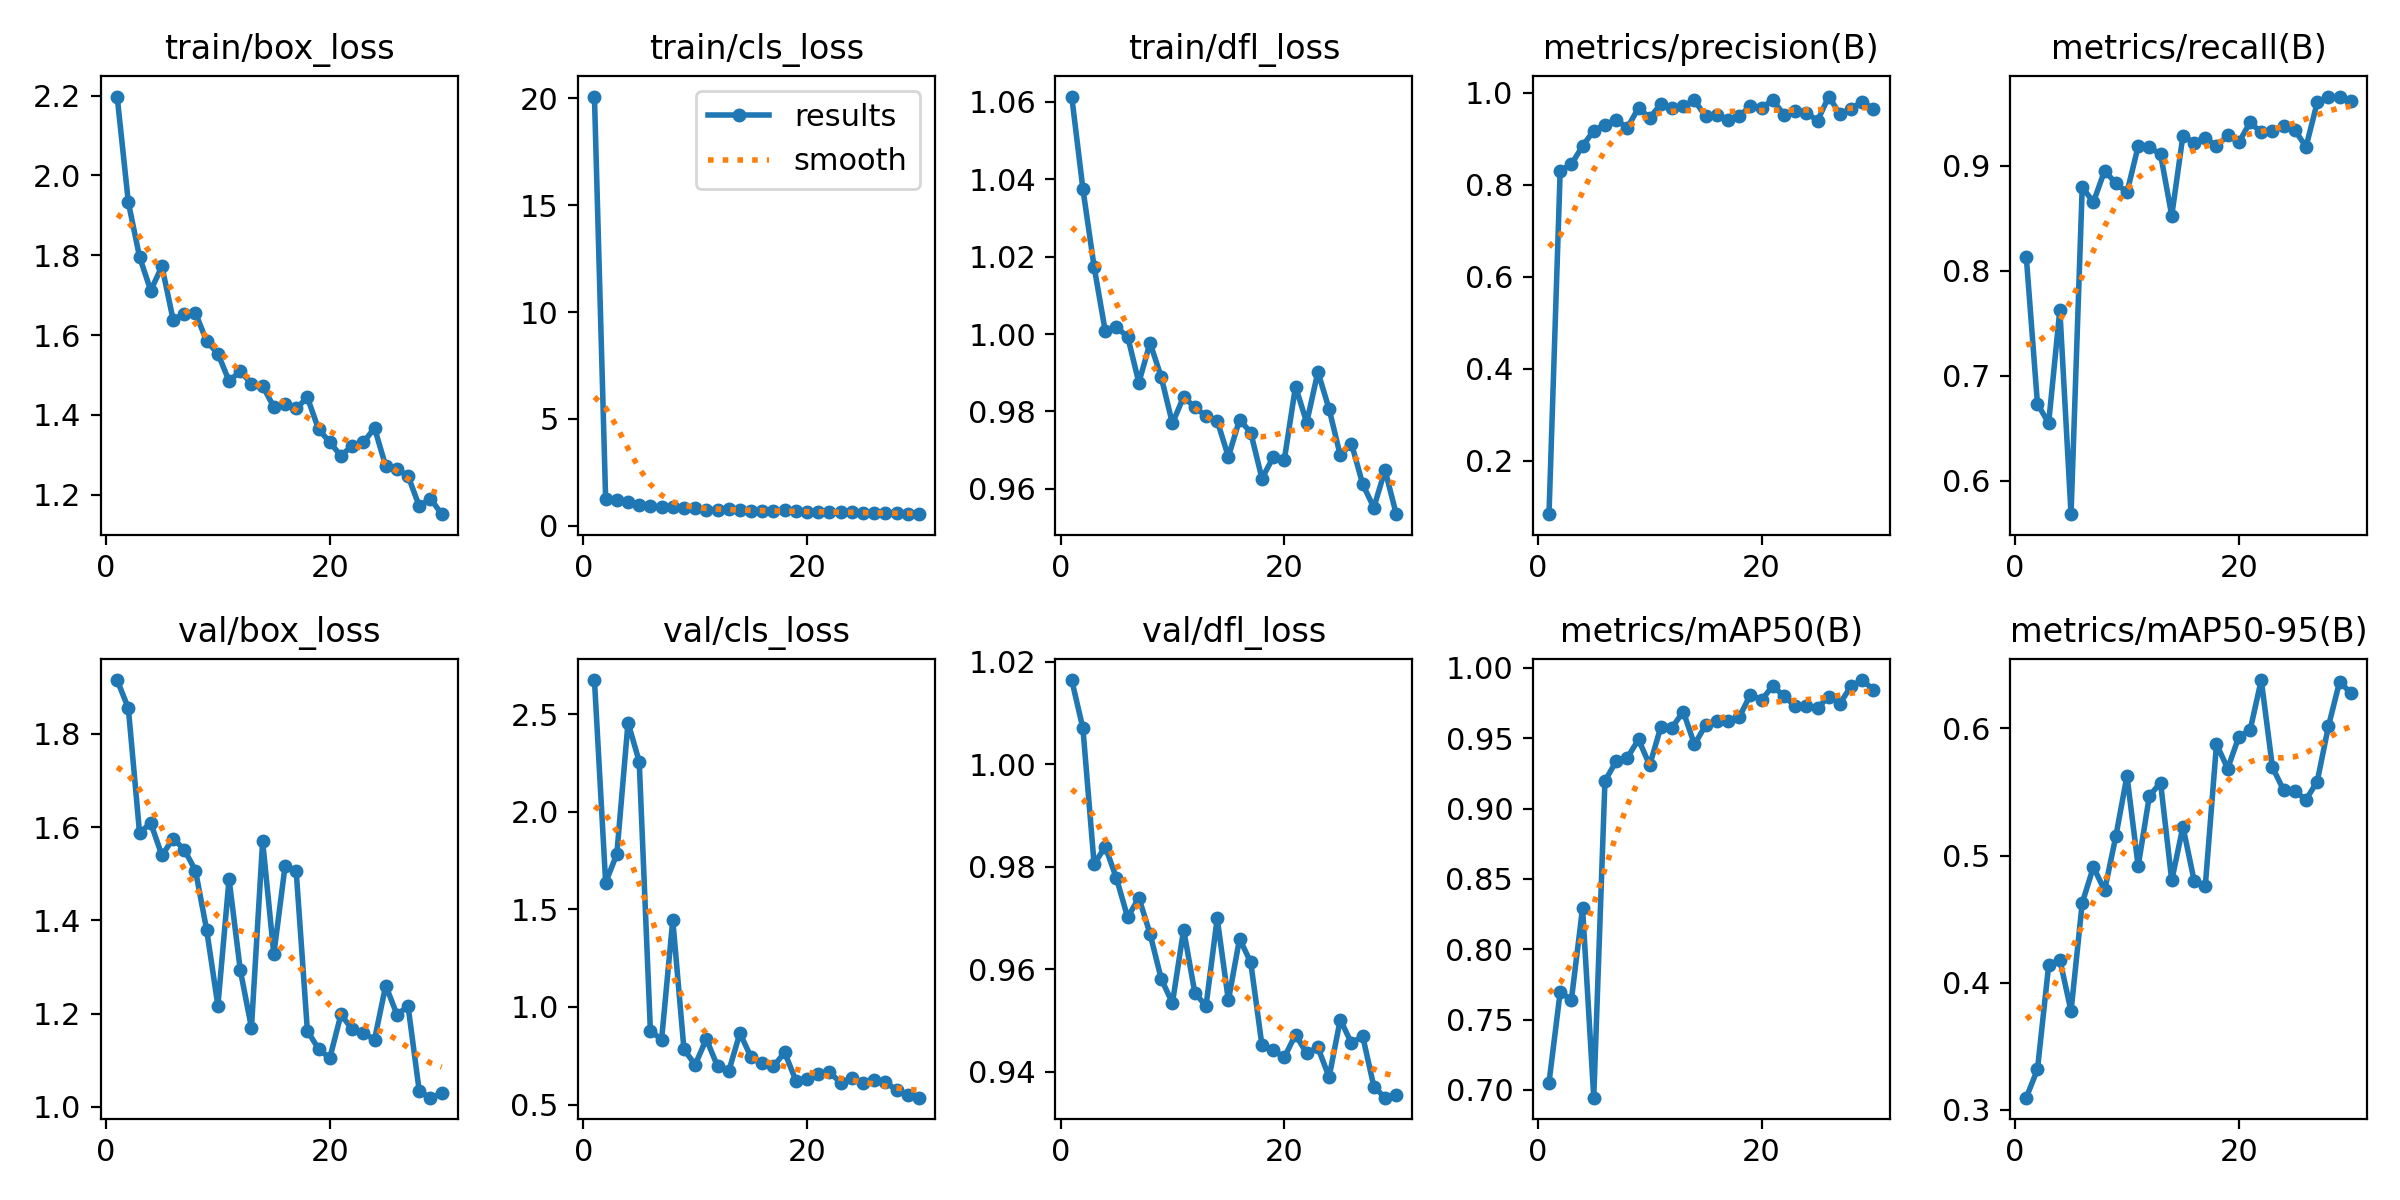

Data behind this chart, as committed beside it:
epoch, train/box_loss, train/cls_loss, train/dfl_loss, metrics/precision(B), metrics/recall(B), metrics/mAP50(B), metrics/mAP50-95(B), val/box_loss, val/cls_loss, val/dfl_loss, lr/pg0, lr/pg1, lr/pg2
1, 2.197, 20.09, 1.061, 0.08357, 0.8132, 0.7052, 0.3095, 1.916, 2.674, 1.016, 0.06357, 0.002696, 0.002696
2, 1.932, 1.252, 1.038, 0.83, 0.6732, 0.7696, 0.3318, 1.855, 1.637, 1.007, 0.02637, 0.005256, 0.005256
3, 1.796, 1.197, 1.017, 0.8444, 0.6548, 0.764, 0.4135, 1.588, 1.783, 0.9805, 0.006435, 0.006435, 0.006435
4, 1.711, 1.102, 1.001, 0.8838, 0.7627, 0.8293, 0.4182, 1.609, 2.456, 0.9839, 0.006208, 0.006208, 0.006208
5, 1.772, 0.9749, 1.002, 0.9174, 0.5681, 0.6945, 0.3776, 1.539, 2.257, 0.9777, 0.00598, 0.00598, 0.00598
6, 1.638, 0.9194, 0.9993, 0.9304, 0.8794, 0.9195, 0.4626, 1.576, 0.8782, 0.9701, 0.005753, 0.005753, 0.005753
7, 1.653, 0.8738, 0.9874, 0.9408, 0.8652, 0.9337, 0.491, 1.552, 0.8326, 0.9739, 0.005526, 0.005526, 0.005526
8, 1.655, 0.8656, 0.9977, 0.9235, 0.8949, 0.9361, 0.4725, 1.507, 1.446, 0.9669, 0.005298, 0.005298, 0.005298
9, 1.584, 0.8539, 0.9889, 0.9671, 0.8833, 0.9492, 0.515, 1.379, 0.7829, 0.9581, 0.005071, 0.005071, 0.005071
10, 1.554, 0.8453, 0.9769, 0.9453, 0.8744, 0.9308, 0.5626, 1.217, 0.7041, 0.9534, 0.004843, 0.004843, 0.004843
11, 1.485, 0.7591, 0.9838, 0.9752, 0.9183, 0.9582, 0.4916, 1.489, 0.8359, 0.9677, 0.004616, 0.004616, 0.004616
12, 1.509, 0.7563, 0.981, 0.9672, 0.9173, 0.9576, 0.5468, 1.294, 0.6965, 0.9554, 0.004389, 0.004389, 0.004389
13, 1.478, 0.7828, 0.9788, 0.971, 0.9109, 0.9689, 0.5574, 1.17, 0.6706, 0.9528, 0.004161, 0.004161, 0.004161
14, 1.472, 0.7376, 0.9776, 0.9833, 0.8521, 0.9456, 0.4804, 1.57, 0.8663, 0.9699, 0.003934, 0.003934, 0.003934
15, 1.42, 0.7055, 0.9683, 0.9483, 0.9285, 0.9594, 0.5227, 1.327, 0.7421, 0.9539, 0.003707, 0.003707, 0.003707
16, 1.427, 0.6944, 0.9779, 0.9518, 0.9215, 0.9621, 0.4803, 1.516, 0.7118, 0.9659, 0.003479, 0.003479, 0.003479
17, 1.416, 0.6759, 0.9745, 0.9407, 0.9266, 0.9626, 0.4762, 1.505, 0.696, 0.9613, 0.003252, 0.003252, 0.003252
18, 1.444, 0.7296, 0.9626, 0.9482, 0.9183, 0.9649, 0.5876, 1.163, 0.7675, 0.9452, 0.003024, 0.003024, 0.003024
19, 1.364, 0.682, 0.9681, 0.9715, 0.9287, 0.981, 0.5684, 1.124, 0.623, 0.9443, 0.002797, 0.002797, 0.002797
20, 1.332, 0.6409, 0.9675, 0.9673, 0.9221, 0.9772, 0.5934, 1.105, 0.6329, 0.9428, 0.00257, 0.00257, 0.00257
21, 1.297, 0.6563, 0.9864, 0.9837, 0.9411, 0.9872, 0.5985, 1.198, 0.6564, 0.9472, 0.002342, 0.002342, 0.002342
22, 1.323, 0.6381, 0.9771, 0.9523, 0.9314, 0.9798, 0.638, 1.166, 0.6653, 0.9436, 0.002115, 0.002115, 0.002115
23, 1.331, 0.6324, 0.9902, 0.9599, 0.9325, 0.9729, 0.5695, 1.159, 0.6128, 0.9447, 0.001888, 0.001888, 0.001888
24, 1.367, 0.6522, 0.9806, 0.9563, 0.9376, 0.9731, 0.5513, 1.145, 0.6352, 0.9389, 0.00166, 0.00166, 0.00166
25, 1.271, 0.6113, 0.9686, 0.9389, 0.9338, 0.9715, 0.5505, 1.26, 0.6099, 0.9502, 0.001433, 0.001433, 0.001433
26, 1.265, 0.6193, 0.9717, 0.9916, 0.9177, 0.9797, 0.544, 1.198, 0.6265, 0.9456, 0.001205, 0.001205, 0.001205
27, 1.247, 0.596, 0.9612, 0.9536, 0.96, 0.9747, 0.5582, 1.216, 0.6158, 0.947, 0.000978, 0.000978, 0.000978
28, 1.171, 0.5966, 0.9551, 0.965, 0.9657, 0.9871, 0.6015, 1.033, 0.5742, 0.9371, 0.0007506, 0.0007506, 0.0007506
29, 1.19, 0.5556, 0.9649, 0.9807, 0.965, 0.9914, 0.6366, 1.02, 0.5512, 0.9349, 0.0005232, 0.0005232, 0.0005232
30, 1.151, 0.5458, 0.9534, 0.9641, 0.9611, 0.9844, 0.628, 1.029, 0.5355, 0.9354, 0.0002958, 0.0002958, 0.0002958
